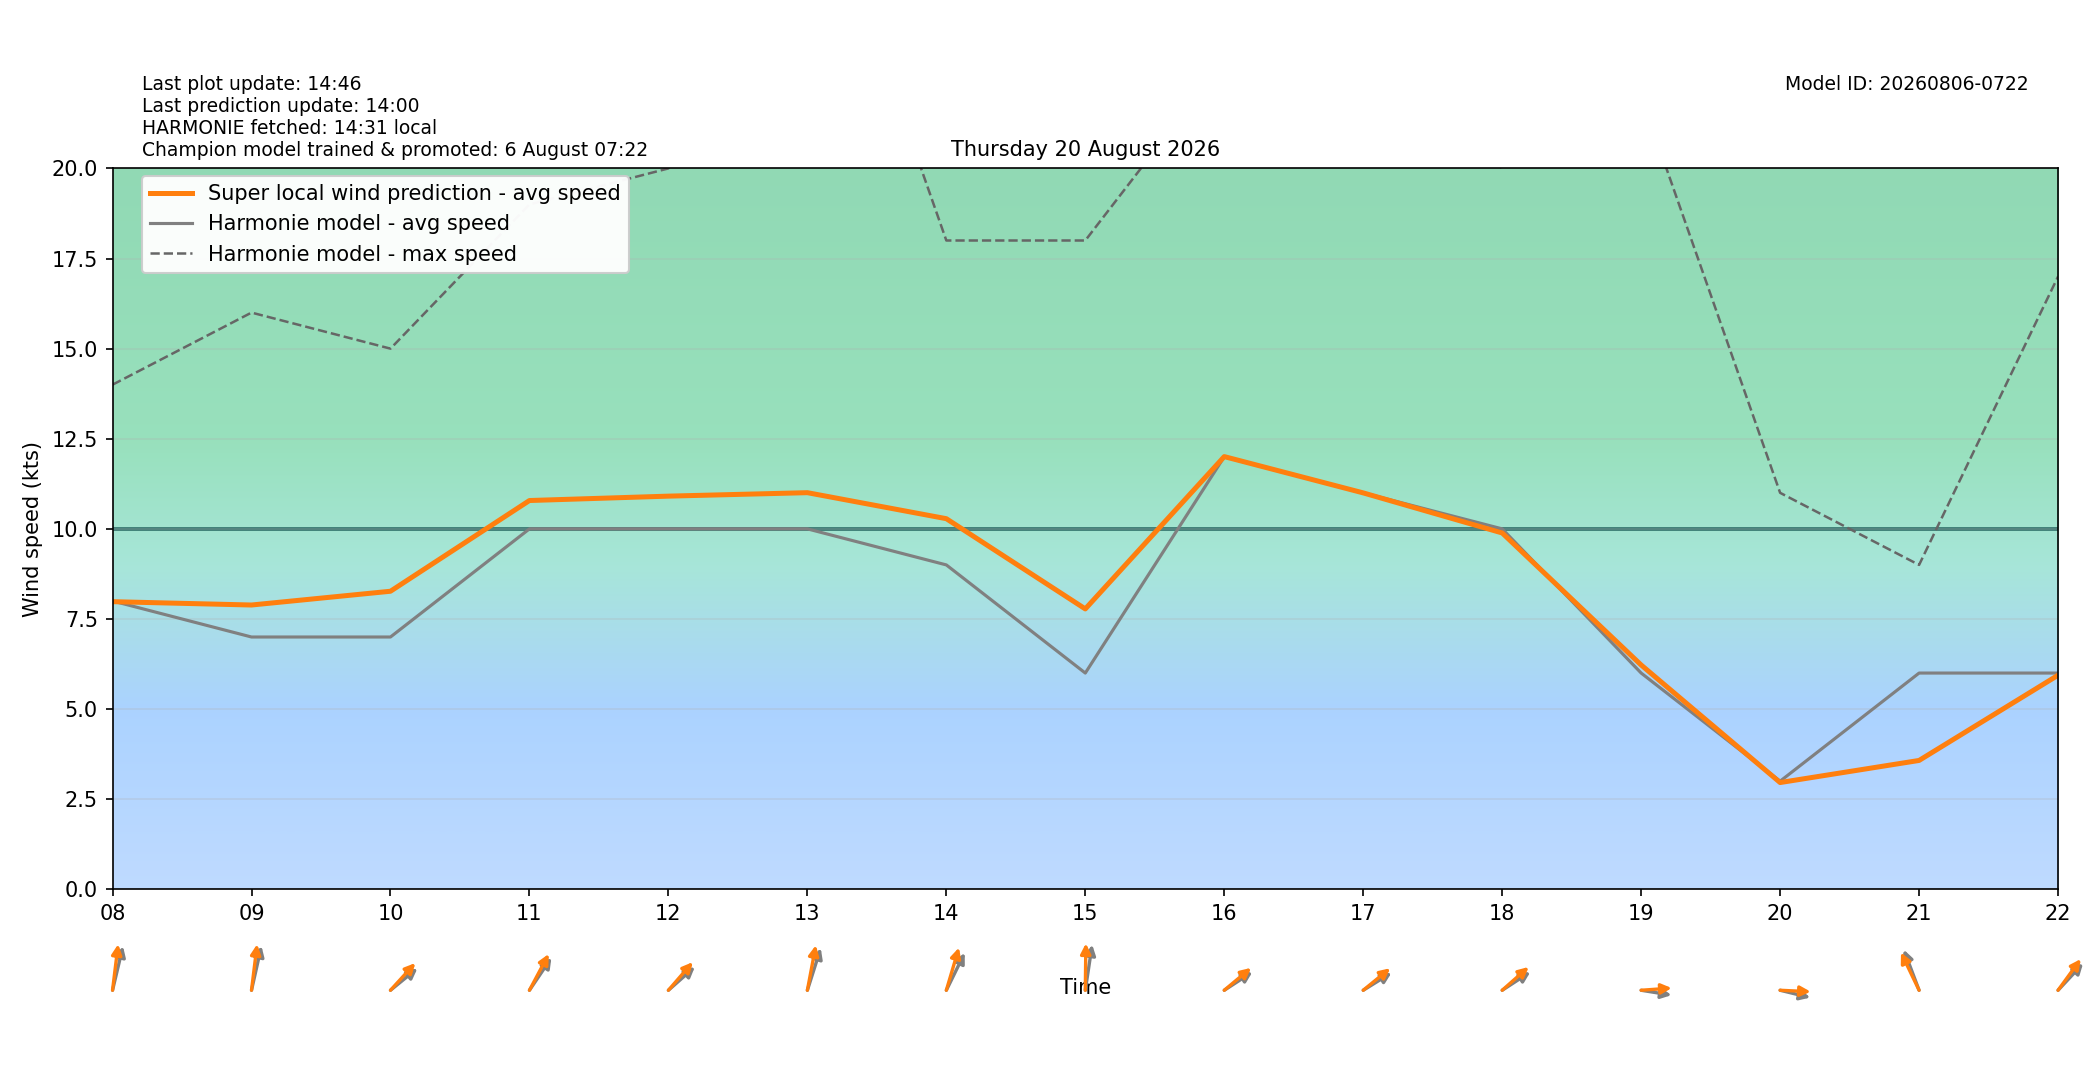

The file beside this chart, header and first rows:
target_time_utc, target_time_local, hour_utc, hour_local, forecast_wind_speed, forecast_wind_min, forecast_wind_max, lstm_pred_wind_speed, delta_speed_lstm_minus_forecast, forecast_wind_dir_deg, lstm_pred_wind_dir_deg, delta_dir_lstm_minus_forecast
2026-08-19T22:00:00Z, 2026-08-20T00:00:00+0200, 22, 00, 4.0, 4.0, 6.0, 2.683, -1.317, 171.0, 167.4, -3.644
2026-08-19T23:00:00Z, 2026-08-20T01:00:00+0200, 23, 01, 4.0, 4.0, 7.0, 3.2, -0.7998, 198.0, 191.7, -6.282
2026-08-20T00:00:00Z, 2026-08-20T02:00:00+0200, 00, 02, 4.0, 4.0, 6.0, 3.09, -0.91, 191.0, 181.8, -9.222
2026-08-20T01:00:00Z, 2026-08-20T03:00:00+0200, 01, 03, 7.0, 7.0, 11.0, 5.479, -1.521, 193.0, 185.8, -7.153
2026-08-20T02:00:00Z, 2026-08-20T04:00:00+0200, 02, 04, 6.0, 6.0, 14.0, 5.331, -0.669, 189.0, 182.5, -6.54
2026-08-20T03:00:00Z, 2026-08-20T05:00:00+0200, 03, 05, 6.0, 6.0, 10.0, 5.341, -0.6593, 207.0, 200.5, -6.533
2026-08-20T04:00:00Z, 2026-08-20T06:00:00+0200, 04, 06, 7.0, 7.0, 14.0, 6.384, -0.6157, 189.0, 179.7, -9.27
2026-08-20T05:00:00Z, 2026-08-20T07:00:00+0200, 05, 07, 5.0, 5.0, 21.0, 6.078, 1.078, 191.0, 182, -8.983
2026-08-20T06:00:00Z, 2026-08-20T08:00:00+0200, 06, 08, 8.0, 8.0, 14.0, 7.98, -0.01964, 200.0, 190.6, -9.406
2026-08-20T07:00:00Z, 2026-08-20T09:00:00+0200, 07, 09, 7.0, 7.0, 16.0, 7.888, 0.8876, 199.0, 190.6, -8.384
2026-08-20T08:00:00Z, 2026-08-20T10:00:00+0200, 08, 10, 7.0, 7.0, 15.0, 8.27, 1.27, 242.0, 234.5, -7.545
2026-08-20T09:00:00Z, 2026-08-20T11:00:00+0200, 09, 11, 10.0, 10.0, 19.0, 10.79, 0.7864, 226.0, 219.2, -6.771
2026-08-20T10:00:00Z, 2026-08-20T12:00:00+0200, 10, 12, 10.0, 10.0, 20.0, 10.91, 0.9081, 240.0, 233, -6.974
2026-08-20T11:00:00Z, 2026-08-20T13:00:00+0200, 11, 13, 10.0, 10.0, 29.0, 11, 1.004, 206.0, 196.1, -9.875
2026-08-20T12:00:00Z, 2026-08-20T14:00:00+0200, 12, 14, 9.0, 9.0, 18.0, 10.28, 1.282, 217.0, 204.4, -12.58
2026-08-20T13:00:00Z, 2026-08-20T15:00:00+0200, 13, 15, 6.0, 6.0, 18.0, 7.779, 1.779, 193.0, 181.1, -11.94
2026-08-20T14:00:00Z, 2026-08-20T16:00:00+0200, 14, 16, 12.0, 12.0, 23.0, 12, 0.004893, 247.0, 241.4, -5.58
2026-08-20T15:00:00Z, 2026-08-20T17:00:00+0200, 15, 17, 11.0, 11.0, 23.0, 11, -0.001928, 248.0, 241.9, -6.054
2026-08-20T16:00:00Z, 2026-08-20T18:00:00+0200, 16, 18, 10.0, 10.0, 20.0, 9.886, -0.1138, 247.0, 240.1, -6.851
2026-08-20T17:00:00Z, 2026-08-20T19:00:00+0200, 17, 19, 6.0, 6.0, 22.0, 6.224, 0.2237, 276.0, 267.3, -8.693
2026-08-20T18:00:00Z, 2026-08-20T20:00:00+0200, 18, 20, 3.0, 3.0, 11.0, 2.962, -0.03754, 279.0, 271.8, -7.232
2026-08-20T19:00:00Z, 2026-08-20T21:00:00+0200, 19, 21, 6.0, 6.0, 9.0, 3.576, -2.424, 150.0, 143.7, -6.308
2026-08-20T20:00:00Z, 2026-08-20T22:00:00+0200, 20, 22, 6.0, 6.0, 17.0, 5.94, -0.06008, 235.0, 228.2, -6.824
2026-08-20T21:00:00Z, 2026-08-20T23:00:00+0200, 21, 23, 5.0, 5.0, 10.0, 3.67, -1.33, 175.0, 168.4, -6.564
